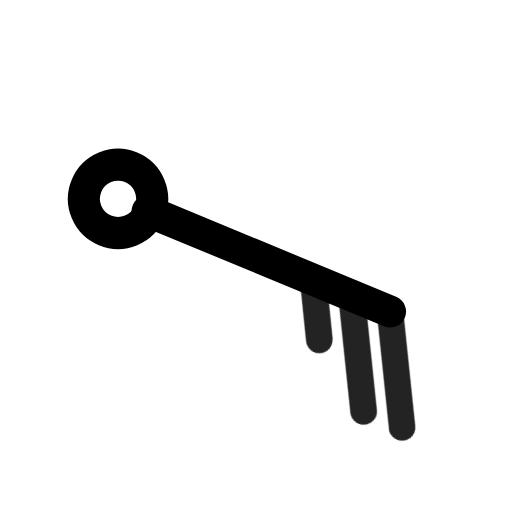
t = 0.00 s
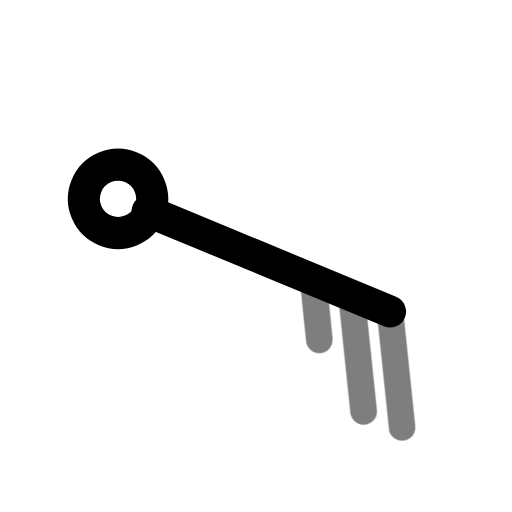
t = 0.49 s
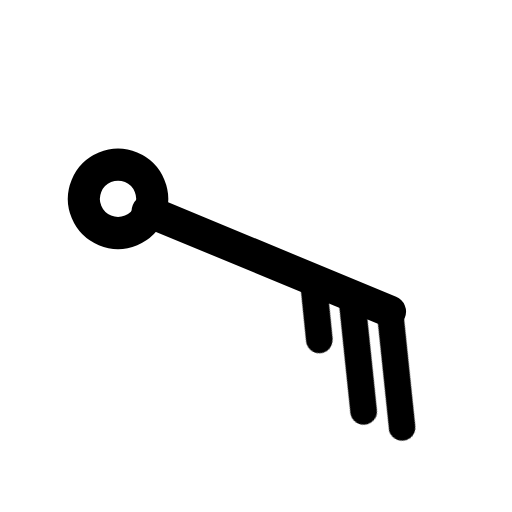
t = 0.90 s
t = 1.26 s: frame unchanged from t = 0.90 s, image omitted
t = 2.06 s: frame unchanged from t = 0.90 s, image omitted
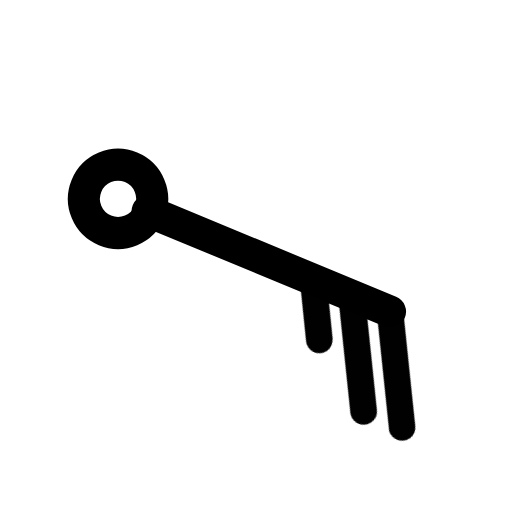
t = 2.45 s

The animated SVG that drew these frames (rendered in a browser with its animation timeline set to each time). Animation: 1 CSS @keyframes rule; one cycle of 2.85 s, repeats indefinitely.

<svg xmlns="http://www.w3.org/2000/svg" width="24" height="24" fill="none" stroke="currentColor" stroke-linecap="round" stroke-linejoin="round" stroke-width="2" viewBox="0 0 24 24">
    <!-- Generated by scripts/icon-expansion/generate.mjs -->
    <style>
        @media (prefers-reduced-motion: no-preference) {
            @keyframes ira-exp-pulse { 0%, 100% { opacity: 1; } 22% { opacity: .45; } 40% { opacity: 1; } }
            [data-ira-motion="wind-barb-ese-25kt"] { transform-box: fill-box; transform-origin: center; animation: ira-exp-pulse 2.65s ease-in-out -0.2s infinite; }
        }
    </style>
    <g transform="rotate(112.5 12 12)"><g stroke-width="1.5"><path d="M12 5.2V17.5"/><circle cx="12" cy="19" r="1.6"/></g></g>
    <g data-ira-motion="wind-barb-ese-25kt"><g transform="rotate(112.5 12 12)"><g stroke-width="1.25"><path d="M12 5.2l4.8 -2.6"/><path d="M12 7.15l4.8 -2.6"/><path d="M12 9.1l2.5 -1.35"/></g></g></g>
</svg>
